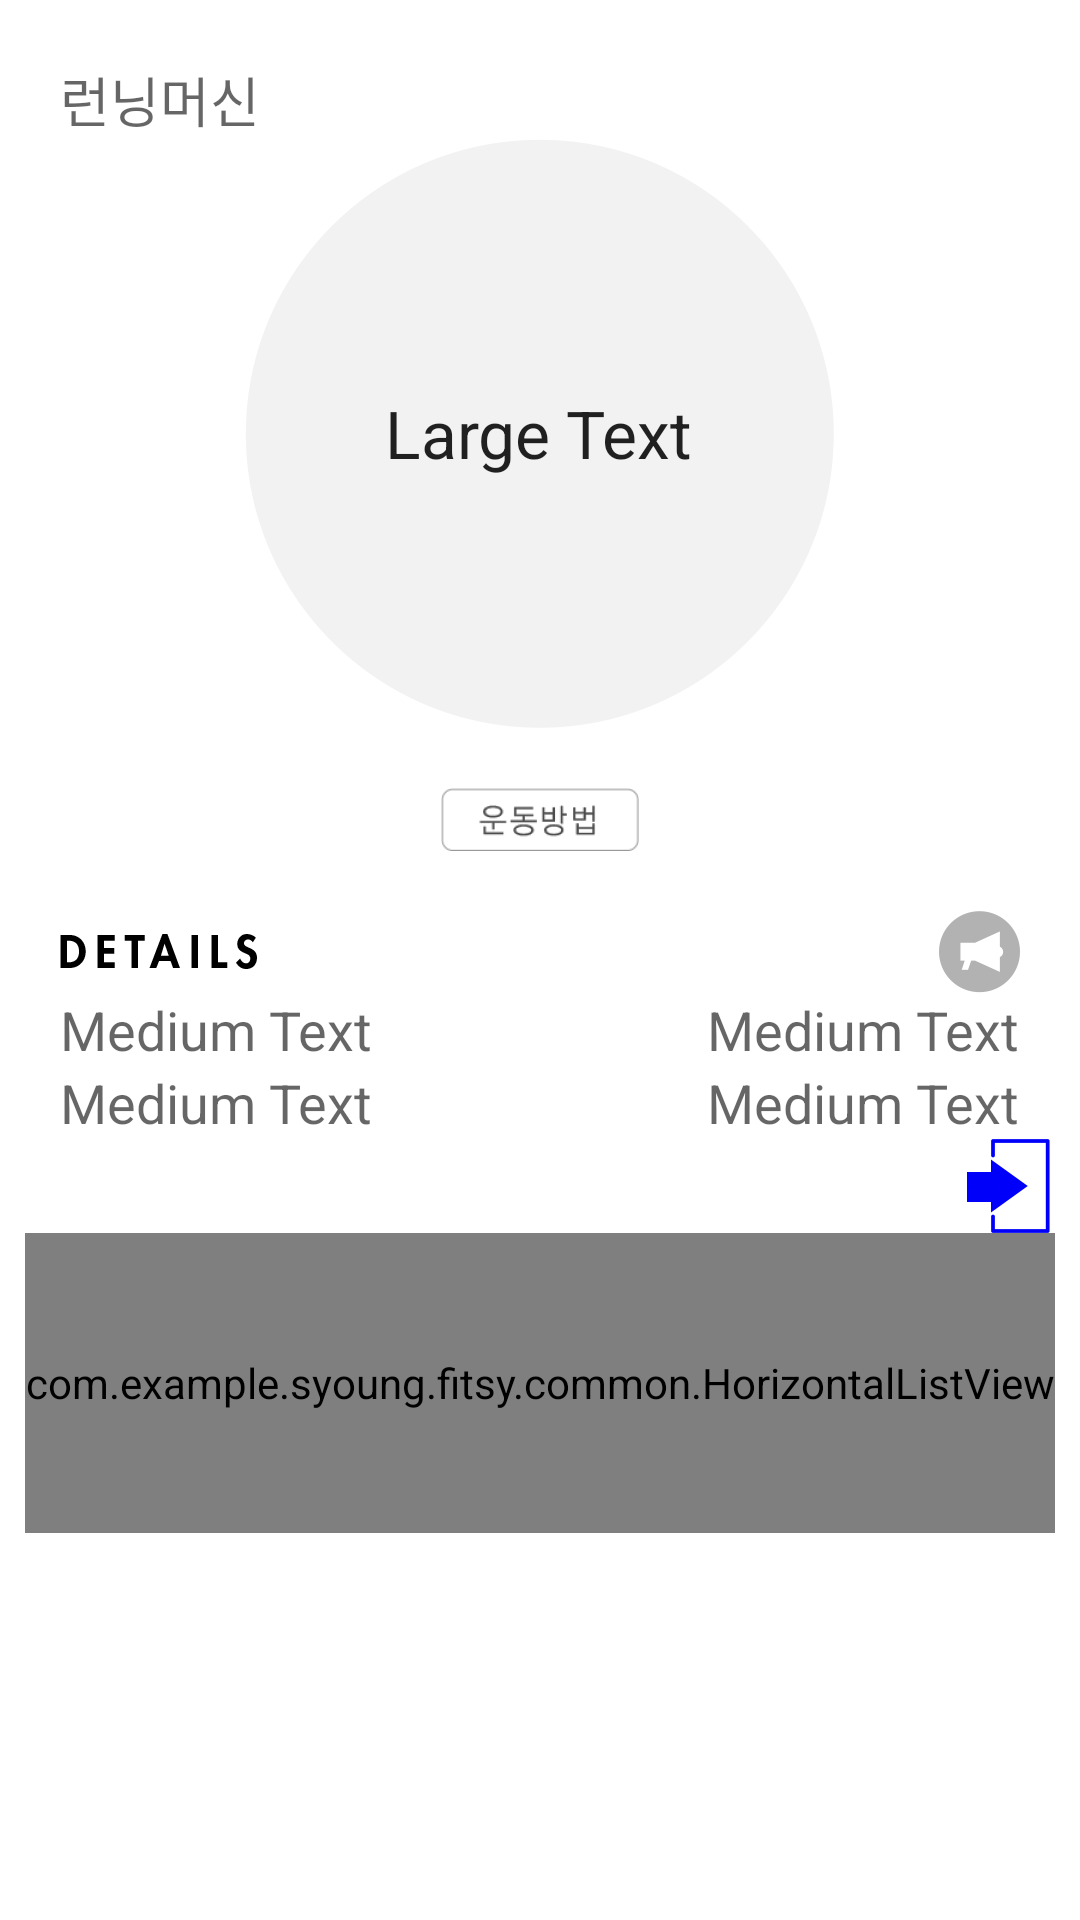

Android layout source for this screen:
<!-- AndroidManifest.xml: application theme AppTheme -->
<!-- res/layout/activity_fitsy_main_exercise.xml -->
<?xml version="1.0" encoding="utf-8"?>
<LinearLayout xmlns:android="http://schemas.android.com/apk/res/android"
    android:layout_width="match_parent"
    android:layout_height="match_parent"
    android:orientation="vertical"
    android:background="@drawable/layer_background"
    android:weightSum="1">

    <LinearLayout
        android:layout_width="match_parent"
        android:layout_height="match_parent"
        android:orientation="vertical"
        android:background="@drawable/layer_background"
        android:weightSum="1">
        <TextView
            android:layout_width="wrap_content"
            android:layout_height="wrap_content"
            android:layout_marginLeft="20dp"
            android:layout_marginTop="20dp"
            android:textAppearance="?android:attr/textAppearanceMedium"
            android:id="@+id/exercise_name"
            android:text="런닝머신"/>

        <FrameLayout
            android:layout_width="wrap_content"
            android:layout_height="wrap_content"
            android:layout_gravity="center_horizontal">
            <ImageView
                android:layout_width="wrap_content"
                android:layout_height="wrap_content"
                android:layout_gravity="center_horizontal"
                android:src="@drawable/exercise_circle" />

            <TextView
                android:layout_width="wrap_content"
                android:layout_height="wrap_content"
                android:textAppearance="?android:attr/textAppearanceLarge"
                android:text="Large Text"
                android:id="@+id/nowNumber"
                android:layout_gravity="center" />


        </FrameLayout>


        <ImageButton
            android:layout_width="wrap_content"
            android:layout_height="wrap_content"
            android:id="@+id/exercise_method_btn"
            android:layout_gravity="center"
            android:layout_marginTop="20dp"
            android:layout_marginBottom="20dp"
            android:background="@null"
            android:src = "@drawable/btn_exercise_main_method"/>

        <LinearLayout
            android:layout_width="match_parent"
            android:layout_height="wrap_content"
            android:layout_gravity="center_horizontal"
            android:orientation="horizontal"
            android:weightSum="1">

            <ImageView
                android:layout_width="wrap_content"
                android:layout_height="wrap_content"
                android:layout_gravity="center_vertical"
                android:src ="@drawable/details_word"
                android:layout_marginLeft="20dp"/>

            <View
                android:layout_width="0dp"
                android:layout_height="0dp"
                android:layout_weight="1" />

            <ImageButton
                android:layout_width="wrap_content"
                android:layout_height="wrap_content"
                android:layout_marginRight="20dp"
                android:background="@null"
                android:src="@drawable/btn_sound_off" />
        </LinearLayout>

        <LinearLayout
            android:layout_width="match_parent"
            android:layout_height="wrap_content"
            android:layout_gravity="center_horizontal"
            android:orientation="horizontal"
            android:weightSum="1">

            <TextView
                android:layout_width="wrap_content"
                android:layout_height="wrap_content"
                android:layout_marginLeft="20dp"
                android:textAppearance="?android:attr/textAppearanceMedium"
                android:text="Medium Text"
                android:id="@+id/exercise_option_one_key" />

            <View
                android:layout_width="0dp"
                android:layout_height="0dp"
                android:layout_weight="1" />

            <TextView
                android:layout_width="wrap_content"
                android:layout_height="wrap_content"
                android:textAppearance="?android:attr/textAppearanceMedium"
                android:text="Medium Text"
                android:layout_marginRight="20dp"
                android:id="@+id/exercise_option_one_value" />


        </LinearLayout>

        <LinearLayout
            android:layout_width="match_parent"
            android:layout_height="wrap_content"
            android:layout_gravity="center_horizontal"
            android:orientation="horizontal"
            android:weightSum="1">


            <TextView
                android:layout_width="wrap_content"
                android:layout_height="wrap_content"
                android:textAppearance="?android:attr/textAppearanceMedium"
                android:text="Medium Text"
                android:id="@+id/exercise_option_two_key"
                android:layout_marginLeft="20dp" />

            <View
                android:layout_width="0dp"
                android:layout_height="0dp"
                android:layout_weight="1" />

            <TextView
                android:layout_width="wrap_content"
                android:layout_height="wrap_content"
                android:textAppearance="?android:attr/textAppearanceMedium"
                android:text="Medium Text"
                android:id="@+id/exercise_option_two_value"
                android:layout_marginRight="20dp" />


        </LinearLayout>

        <ImageButton
            android:layout_width="wrap_content"
            android:layout_height="wrap_content"
            android:layout_marginRight="10dp"
            android:layout_gravity="right"
            android:background="@null"
            android:id = "@+id/exerciseFinishBtn"
            android:src="@drawable/exit" />

        <LinearLayout
            android:layout_width="wrap_content"
            android:layout_height="100dp"
            android:layout_gravity="bottom|center"
            android:gravity="bottom">
            <com.example.syoung.example.common.HorizontalListView
                android:id="@+id/main_now_exercise_course_list"
                android:layout_width="wrap_content"
                android:layout_height="100dp"
                android:layout_gravity="bottom|center"
                android:focusable="false" />
        </LinearLayout>
    </LinearLayout>

</LinearLayout>
<!-- resources referenced by this layout -->
<resources>
  <!-- drawable btn_exercise_main_method: png bitmap (drawable-xxhdpi, 4652 bytes) -->
  <!-- drawable btn_sound_off: png bitmap (drawable-xxhdpi, 2107 bytes) -->
  <!-- drawable details_word: png bitmap (drawable-xxhdpi, 1342 bytes) -->
  <!-- drawable exercise_circle: png bitmap (drawable-xxhdpi, 5467 bytes) -->
  <!-- drawable exit (drawable-hdpi) -->
  <?xml version="1.0" encoding="utf-8"?>
  <selector xmlns:android="http://schemas.android.com/apk/res/android">
      <item android:drawable="@drawable/btn_exit_exercise_pre" android:state_pressed="true"/>
      <item android:drawable="@drawable/btn_exit_exercise" android:state_pressed="false"/>
  </selector>
  <!-- drawable layer_background: png bitmap (drawable-xxhdpi, 3155 bytes) -->
  <style name="AppTheme" parent="Theme.AppCompat.Light.NoActionBar">
  
      </style>
  <!-- drawable btn_exit_exercise_pre: jpg bitmap (drawable-xxhdpi, 1111 bytes) -->
  <!-- drawable btn_exit_exercise: png bitmap (drawable-xxhdpi, 2049 bytes) -->
</resources>
